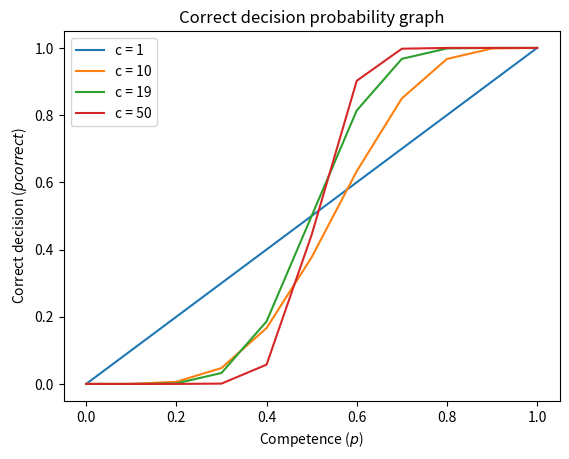

This chart was generated by the following Python code:
import math
import matplotlib.pyplot as plt

from scipy.ndimage import gaussian_filter1d

def pcorrect(c, p):
    v = math.floor(c / 2) + 1

    total_sum = 0

    for i in range(v, c + 1):
        total_sum += math.comb(c, i) * (p**i) * ((1 - p)**(c - i))

    return total_sum

# Exercise 2b.
print(pcorrect(19, 0.6))

# Exercise 2c.
competences = [0.0, 0.1, 0.2, 0.3, 0.4, 0.5, 0.6, 0.7, 0.8, 0.9, 1.0]
doctors = [1, 10, 19, 50]

for c in doctors:
    pcorrects = []

    for p in competences:
        pcorrects.append(pcorrect(c, p))
    
    plt.plot(competences, pcorrects, label=f"c = {c}")

plt.xlabel('Competence ($\it{p}$)')
plt.ylabel('Correct decision ($\it{pcorrect}$)')

plt.title('Correct decision probability graph')
 
plt.legend()
plt.show()
